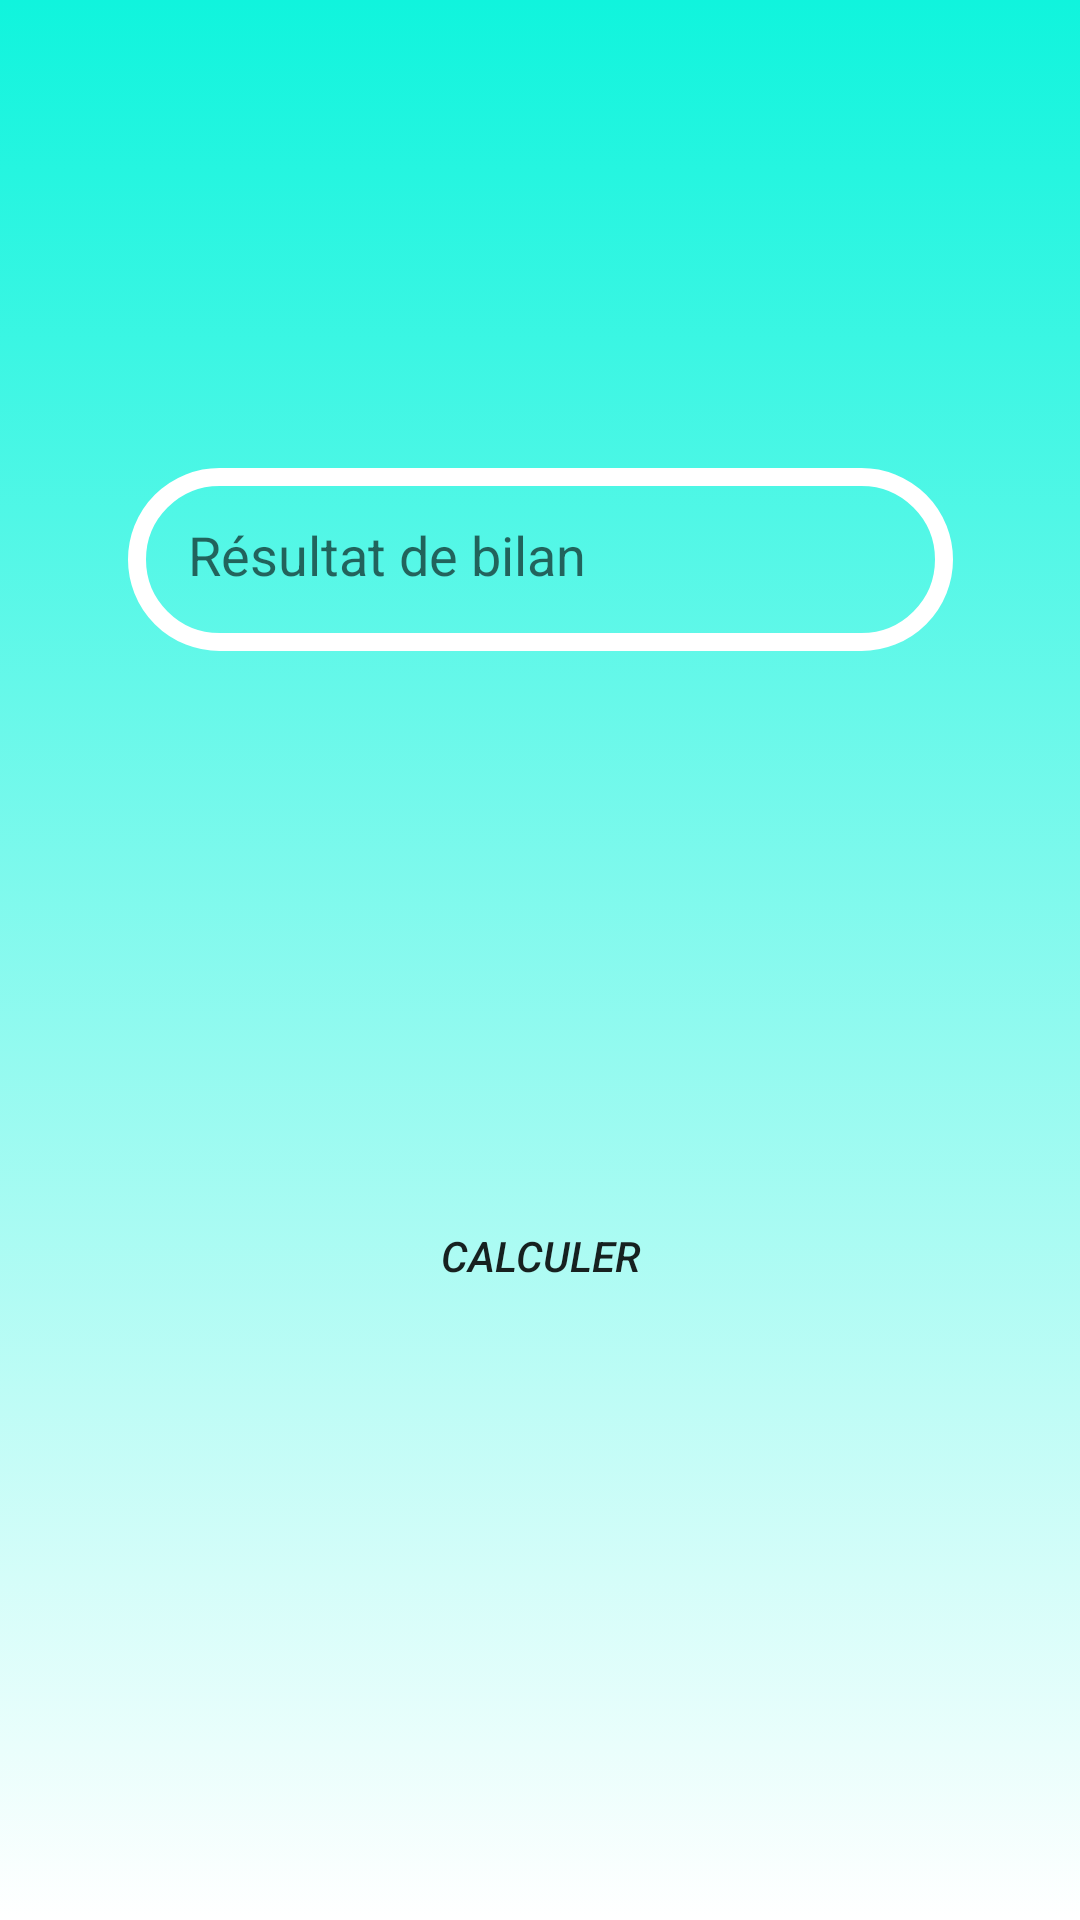

Produce the Android XML layout that renders to this screen, including the resource entries it uses.
<!-- AndroidManifest.xml: application theme Theme.PharmApp -->
<!-- res/layout/preparation_1_champ.xml -->
<?xml version="1.0" encoding="utf-8"?>
<androidx.constraintlayout.widget.ConstraintLayout xmlns:android="http://schemas.android.com/apk/res/android"
    xmlns:app="http://schemas.android.com/apk/res-auto"
    xmlns:tools="http://schemas.android.com/tools"
    android:layout_width="match_parent"
    android:layout_height="match_parent"
    tools:context=".preparation_1_champ"
    android:background="@drawable/gradient_background">


    <androidx.recyclerview.widget.RecyclerView
        android:id="@+id/recyclerView"
        android:layout_width="match_parent"
        android:layout_height="match_parent"
        app:layout_constraintBottom_toBottomOf="parent"
        app:layout_constraintEnd_toEndOf="parent"
        app:layout_constraintHorizontal_bias="0.0"
        app:layout_constraintStart_toStartOf="parent"
        app:layout_constraintTop_toTopOf="parent"
        app:layout_constraintVertical_bias="0.0" />

    <EditText
        android:id="@+id/resultat_input"
        android:layout_width="275dp"
        android:layout_height="61dp"
        android:layout_marginTop="156dp"
        android:background="@drawable/edittext_background"
        android:ems="10"
        android:hint="Résultat de bilan"
        android:inputType="numberDecimal"
        android:padding="20dp"
        app:layout_constraintEnd_toEndOf="parent"
        app:layout_constraintStart_toStartOf="parent"
        app:layout_constraintTop_toTopOf="@+id/recyclerView" />

    <Button
        android:id="@+id/calculer"
        android:layout_width="157dp"
        android:layout_height="83dp"
        android:layout_marginTop="160dp"
        android:background="@drawable/btn"
        android:gravity="center"
        android:text="Calculer"
        android:onClick="calculer_dose_adm"
        android:textStyle="italic"
        app:layout_constraintEnd_toEndOf="parent"
        app:layout_constraintStart_toStartOf="parent"
        app:layout_constraintTop_toBottomOf="@+id/resultat_input" />
</androidx.constraintlayout.widget.ConstraintLayout>
<!-- resources referenced by this layout -->
<resources>
  <!-- drawable btn (drawable) -->
  <?xml version="1.0" encoding="utf-8"?>
  <shape xmlns:android="http://schemas.android.com/apk/res/android" android:shape="rectangle">
  
      <corners android:radius="70dp"/>
      <stroke android:color="#0FFFFF"/>
  
  
  </shape>
  <!-- drawable edittext_background (drawable) -->
  <?xml version="1.0" encoding="utf-8"?>
  <shape xmlns:android="http://schemas.android.com/apk/res/android" android:shape="rectangle">
      <corners android:radius="50dp"/>
      <stroke android:color="#ffffff"
          android:width="6dp"/>
  </shape>
  <!-- drawable gradient_background (drawable) -->
  <?xml version="1.0" encoding="utf-8"?>
  <selector xmlns:android="http://schemas.android.com/apk/res/android">
      <item>
          <shape>
              <gradient
                  android:angle="90"
                  android:startColor="#FFFFFF"
                  android:endColor="#10F4DD"
                  android:type="linear"/>
          </shape>
      </item>
  
  </selector>
  <style name="Theme.PharmApp" parent="Theme.MaterialComponents.DayNight.DarkActionBar">
          
          <item name="colorPrimary">@color/purple_500</item>
          <item name="colorPrimaryVariant">@color/purple_700</item>
          <item name="colorOnPrimary">@color/white</item>
          
          <item name="colorSecondary">@color/teal_200</item>
          <item name="colorSecondaryVariant">@color/teal_700</item>
          <item name="colorOnSecondary">@color/black</item>
          
          <item name="android:statusBarColor" tools:targetApi="l">?attr/colorPrimaryVariant</item>
          
      </style>
  <!-- not gathered from this repository: default colours our renderer supplied (Android Studio template values) -->
  <color name="purple_500">#FF6200EE</color>
  <color name="purple_700">#FF3700B3</color>
  <color name="teal_200">#FF03DAC5</color>
  <color name="teal_700">#FF018786</color>
  <color name="black">#FF000000</color>
  <color name="white">#FFFFFFFF</color>
</resources>
